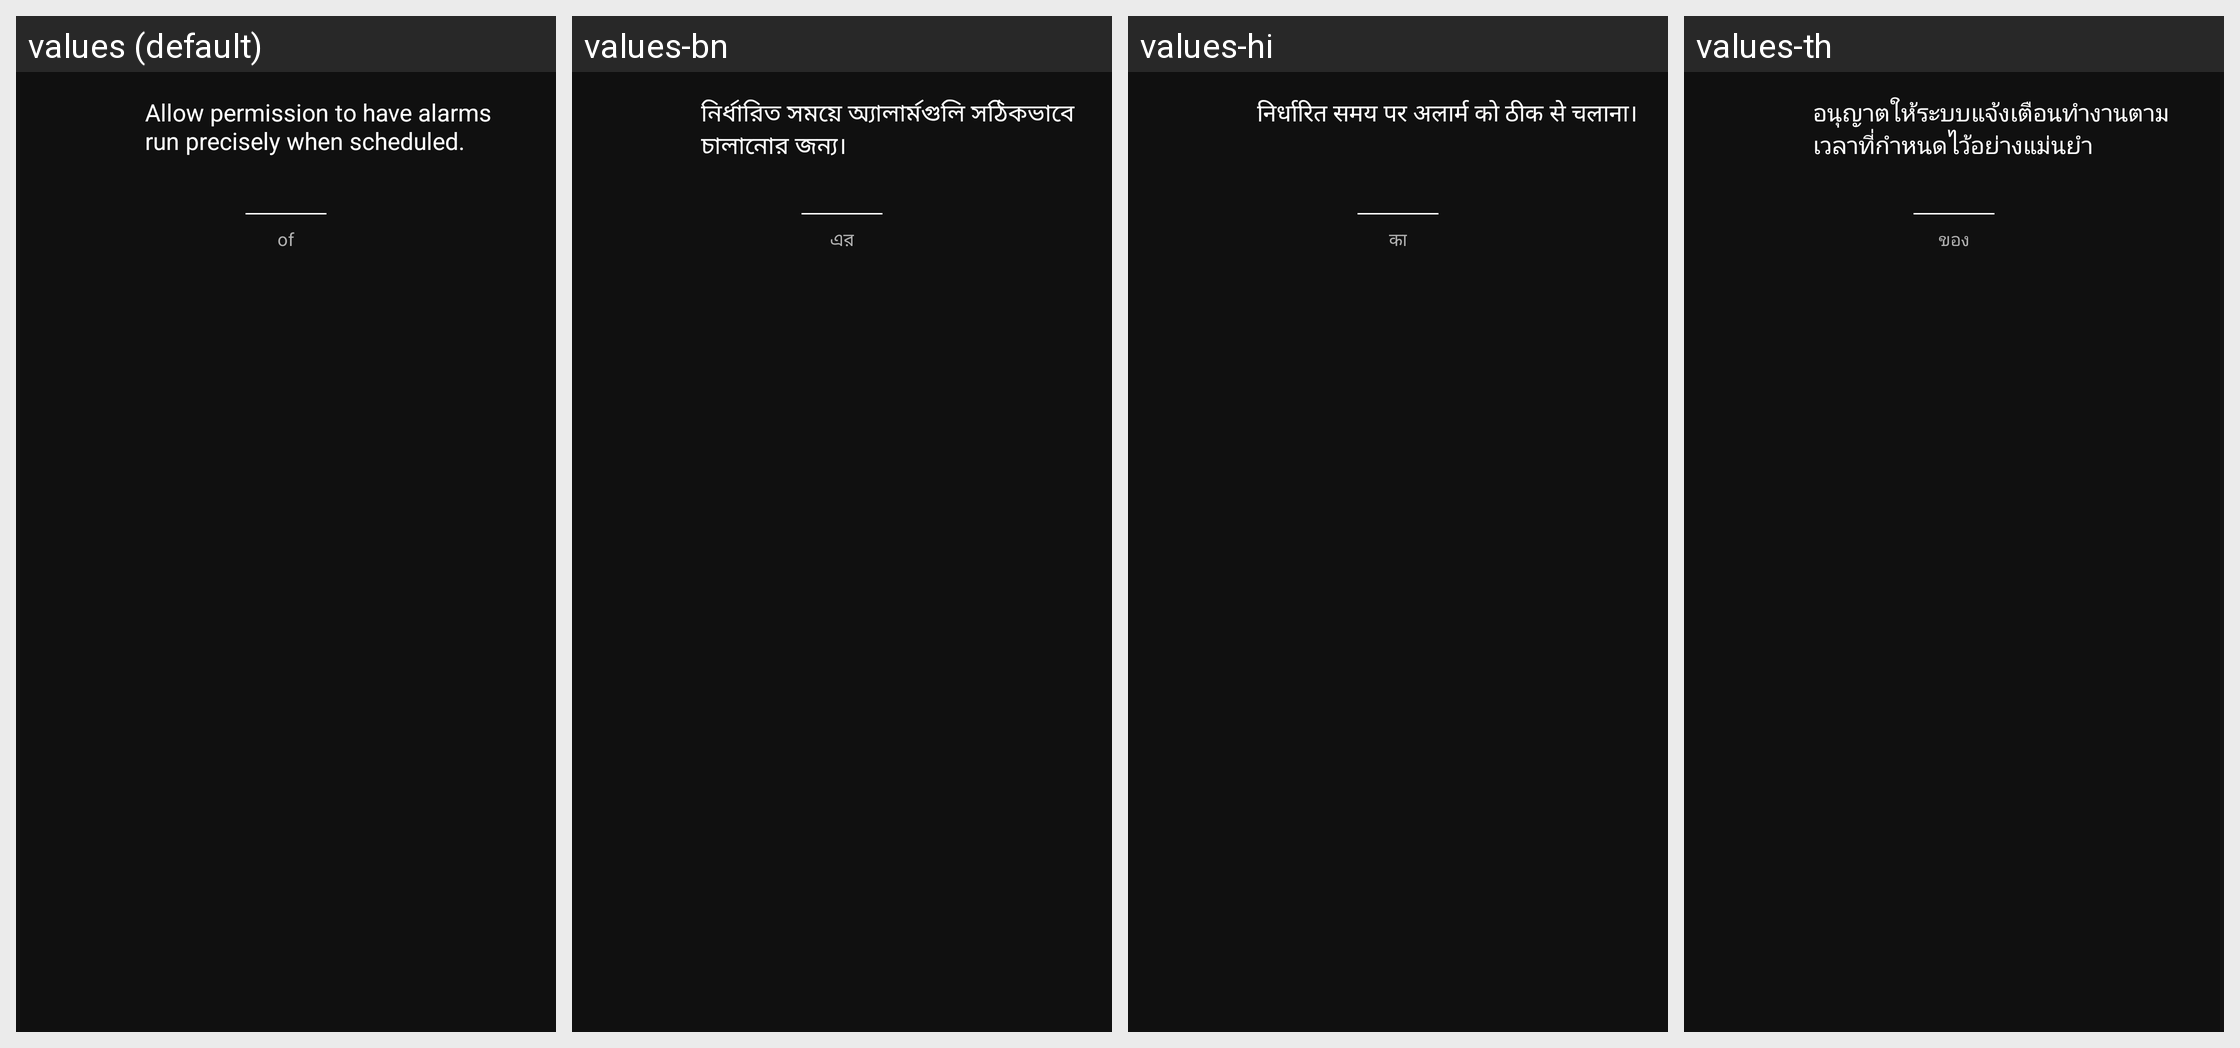

For this localized Android screen grid, give each drawn string resource with its value in every locale shown.
Android screen res/layout/dlg_request_schedule_exact_alarm_permission.xml rendered under 4 locales, left to right: values (default), values-bn, values-hi, values-th. Device: Nexus 5 (rendered at 1080×1920; each locale shown at half size, 540×960, under a caption strip naming it); theme AppTheme.
Other locales in the repository, not shown: values-de, values-fr, values-fr-rCA, values-ht, values-it, values-ja, values-pl, values-pt-rBR, values-tr, values-vi.
Strings drawn on this screen, with the default value and each locale's value (text and hints the layout hard-codes, and strings that could not be matched under every locale, appear in the picture but are not listed):

message_permission_schedule_exact_alarm_request
  values: Allow permission to have alarms run precisely when scheduled.
  values-bn: নির্ধারিত সময়ে অ্যালার্মগুলি সঠিকভাবে চালানোর জন্য।
  values-hi: निर्धारित समय पर अलार्म को ठीक से चलाना।
  values-th: อนุญาตให้ระบบแจ้งเตือนทำงานตามเวลาที่กำหนดไว้อย่างแม่นยำ

word_of
  values: of
  values-bn: এর
  values-hi: का
  values-th: ของ
